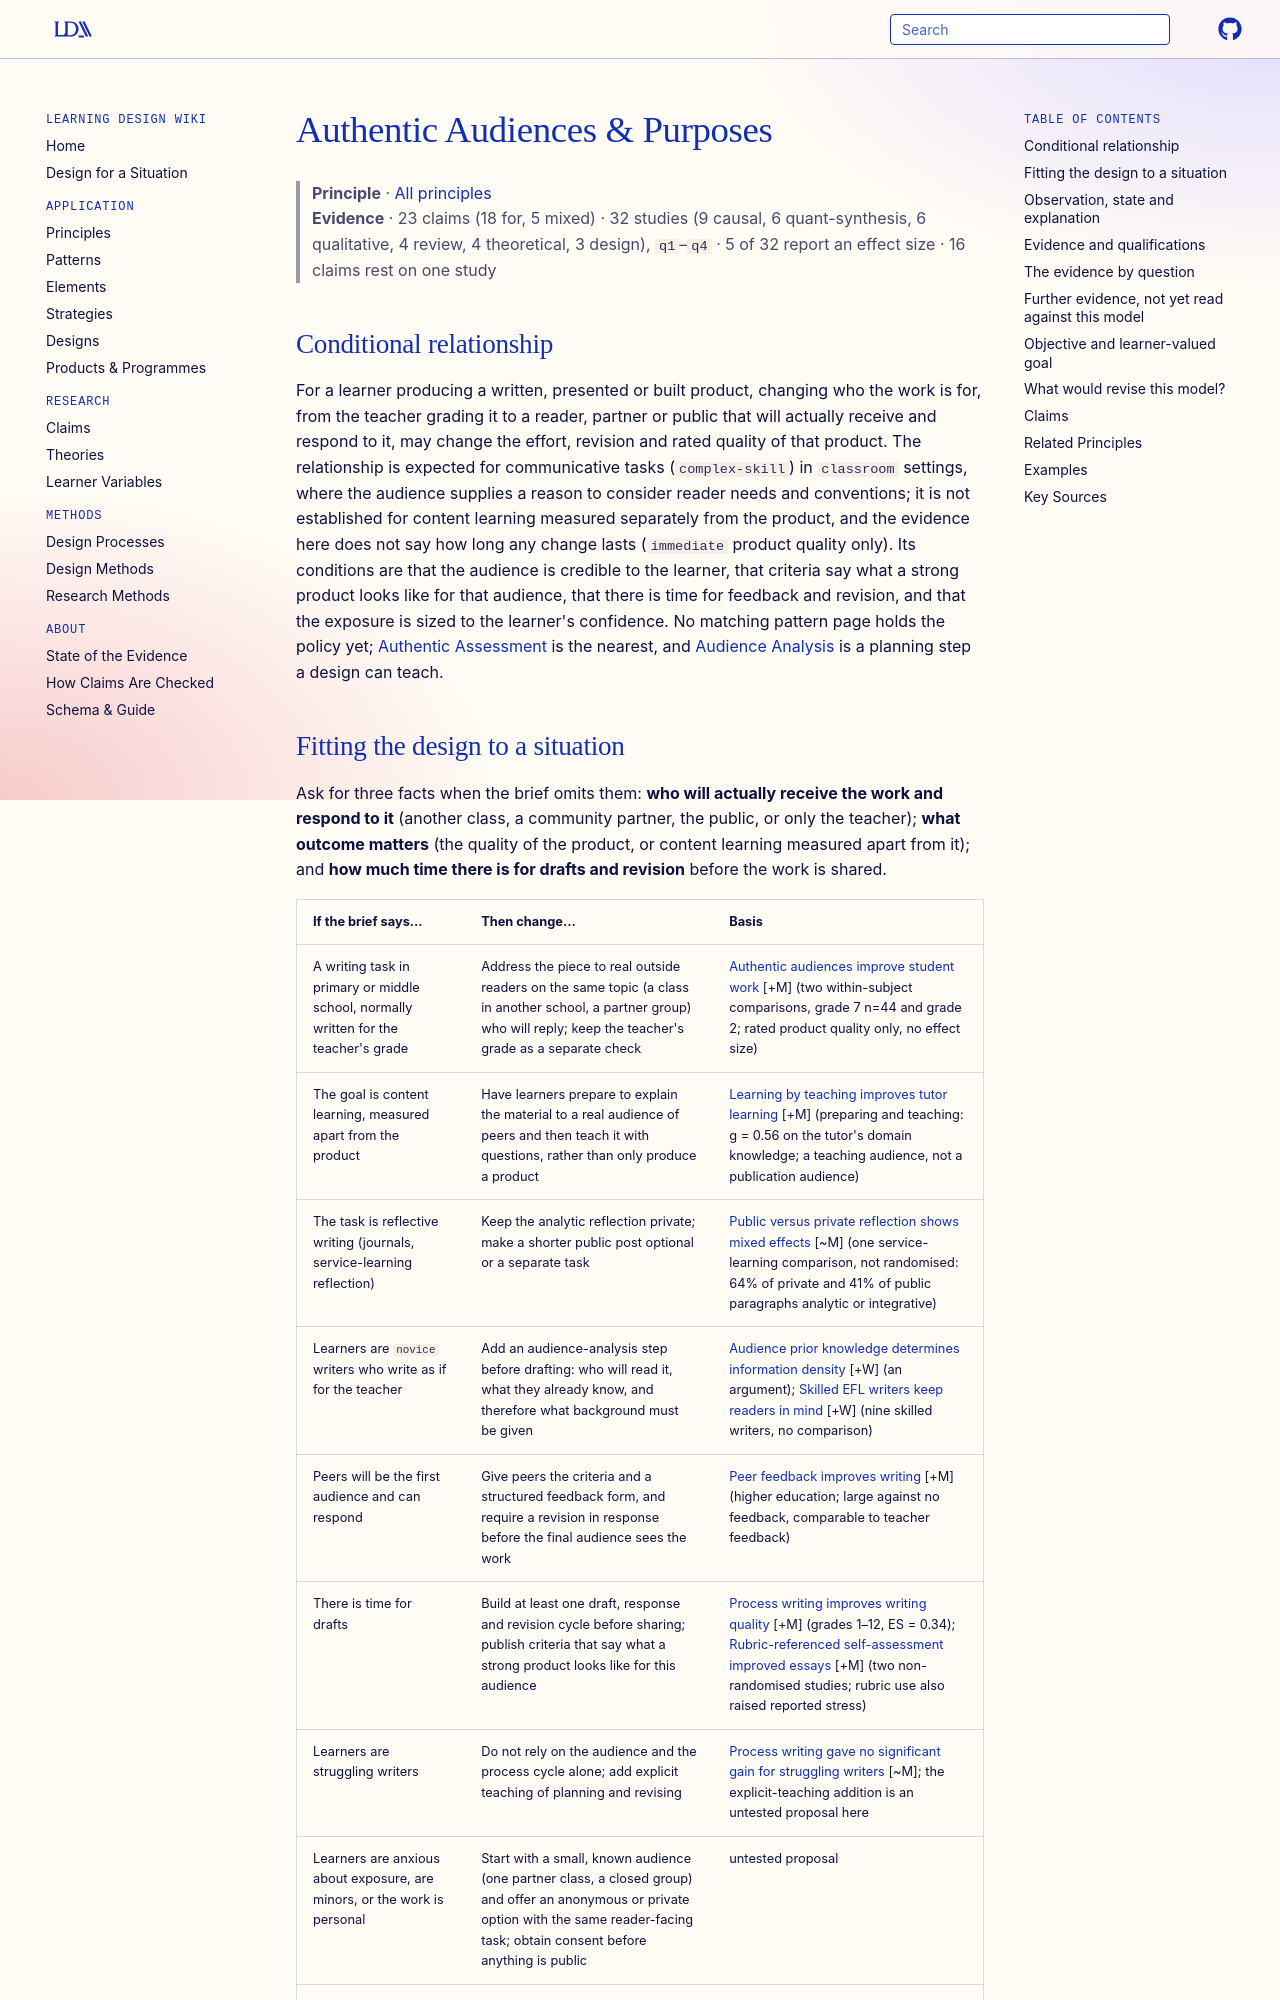

repository: Learning-Design-Alliance/learning-wiki · page: principles/authentic-audiences-purposes/index.html · generator: mkdocs

---
type: principle
id: authentic-audiences-purposes
title: "Authentic Audiences & Purposes"
description: "For writing and project work, addressing a genuine reader beyond the teacher-as-grader is associated with higher-rated products in small comparisons, conditional on the audience being credible, the criteria explicit and support for revision present."
canonical: true
status: review
generated:
  by: claude/unspecified
  at: 2026-10-02
---

# Authentic Audiences & Purposes

> **Principle** · [All principles](index.md)
> **Evidence** · 23 claims (18 for, 5 mixed) · 32 studies (9 causal, 6 quant-synthesis, 6 qualitative, 4 review, 4 theoretical, 3 design), `q1`–`q4` · 5 of 32 report an effect size · 16 claims rest on one study

## Conditional relationship

For a learner producing a written, presented or built product, changing who the work is for, from the teacher grading it to a reader, partner or public that will actually receive and respond to it, may change the effort, revision and rated quality of that product. The relationship is expected for communicative tasks (`complex-skill`) in `classroom` settings, where the audience supplies a reason to consider reader needs and conventions; it is not established for content learning measured separately from the product, and the evidence here does not say how long any change lasts (`immediate` product quality only). Its conditions are that the audience is credible to the learner, that criteria say what a strong product looks like for that audience, that there is time for feedback and revision, and that the exposure is sized to the learner's confidence. No matching pattern page holds the policy yet; [Authentic Assessment](../patterns/authentic-assessment.md) is the nearest, and [Audience Analysis](../elements/audience-analysis.md) is a planning step a design can teach.
